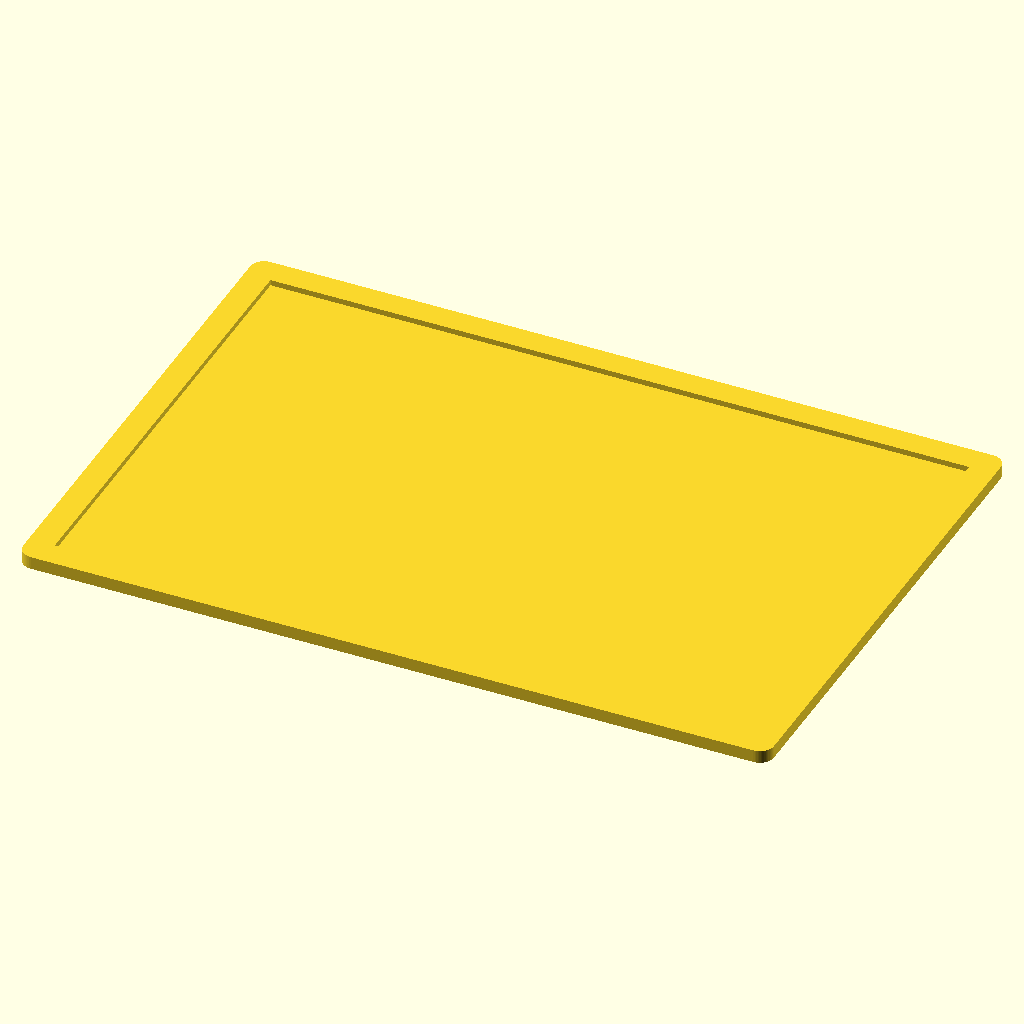
Cell 1: rendered with the file's own defaults.
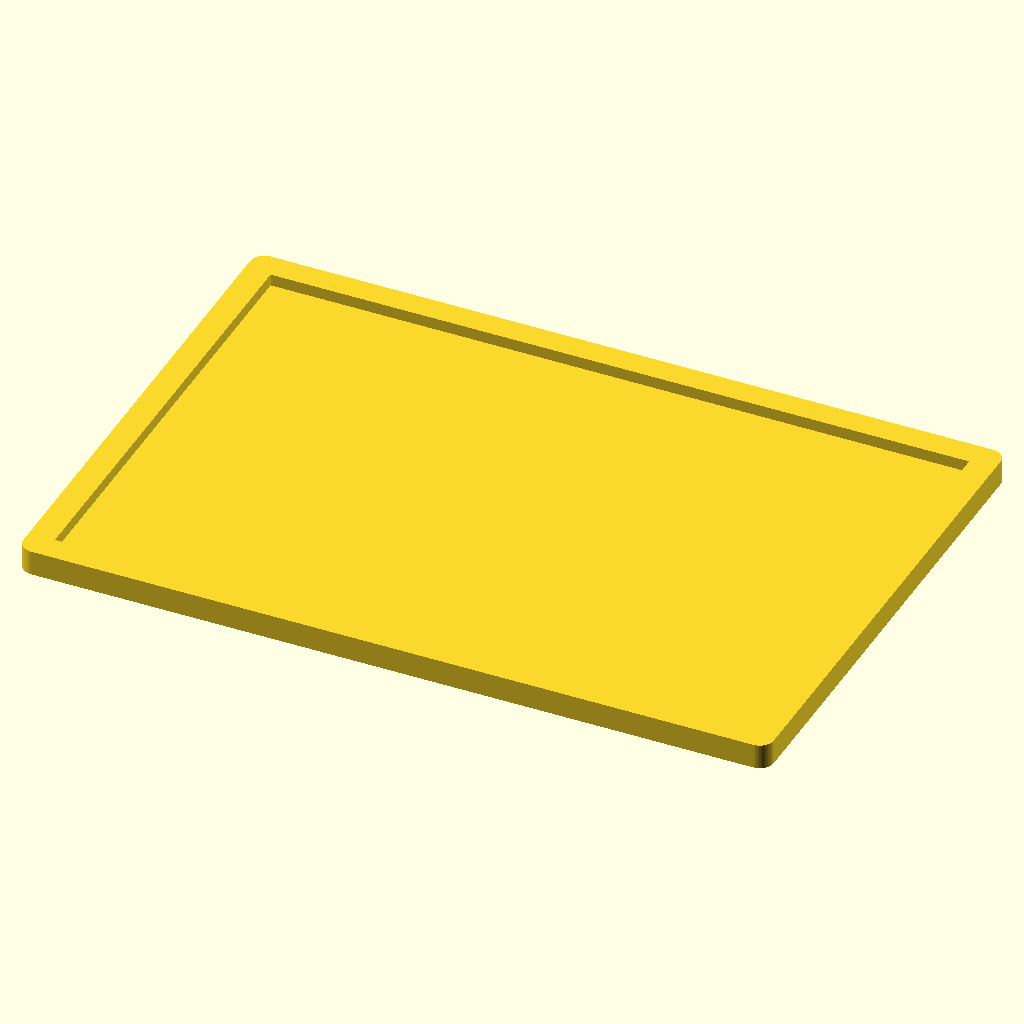
Cell 2 — preset "New set 1".
All cells are drawn from the same view direction (rotation 55°, 0°, 25°, orthographic, colour scheme Cornfield), but the view is re-fitted for each cell, so position and scale can differ between cells as well as the parameter.
The OpenSCAD source (CustomPictureFrame.scad):
/* [Dimensions] */
//width of picture in mm
pictureWidth=152;
//height of picture in mm
pictureHeight=102;
//thickness of picture in mm
pictureThick=0.2;
//minimum wall Thickness for printing
minWallThck=2;
//minimum thickness in Z
minFloorThck=1.2;
//this will cover the picture
brimWidth=2;
cornerRadius=3;

/* [Clip] */

clipCount=[3,2];
clipWdth=10;

/* [Spacings] */
pictureXYSpcng=0.5;
pictureZSpcng=0.1;
clipSpcng=0.3;

/* [show] */
showFront=true;
showClip=true;

/* [Hidden] */
fudge=0.1;
clipDia=minFloorThck;

$fn=62;
ovDims=[pictureWidth+pictureXYSpcng*2+max(minWallThck*2,cornerRadius*2),
        pictureHeight+pictureXYSpcng*2+max(minWallThck*2,cornerRadius*2),
        pictureThick+pictureZSpcng+minFloorThck*2];
        
clipDist=[(pictureWidth-clipWdth*2)/(clipCount.x-1),(pictureHeight-clipWdth*2)/(clipCount.y-1)];

if (showFront)
  frontFrame();
if (showClip)
  clipFrame();

module frontFrame(){
  difference(){
    linear_extrude(ovDims.z,convexity=3)
      difference(){
        offset(cornerRadius) 
          square(ovDims + [-cornerRadius*2,-cornerRadius*2],true);
        //cutout picture - brim
        square([pictureWidth-brimWidth*2,pictureHeight-brimWidth*2],true);
      }
    //opening for clipFrame
    translate([0,0,-fudge]) linear_extrude(fudge+ovDims.z-minFloorThck,convexity=3) 
      square([pictureWidth+pictureXYSpcng*2,pictureHeight+pictureXYSpcng*2],true);
      
    //clips
    for (ix=[-(clipCount.x-1)/2:(clipCount.x-1)/2],iy=[-1,1])
      translate([ix*clipDist.x,iy*(pictureHeight/2+pictureXYSpcng),(minFloorThck)/2]) 
        rotate([0,90,0]) pill(clipWdth,clipDia);
    for (iy=[-(clipCount.y-1)/2:(clipCount.y-1)/2],ix=[-1,1])
      translate([ix*(pictureWidth/2+pictureXYSpcng),iy*clipDist.y,(minFloorThck)/2]) 
        rotate([90,0,0]) pill(clipWdth,clipDia);
  }
}

*clipFrame();
module clipFrame(){
  clpFrmDims=[pictureWidth+pictureXYSpcng*2-clipSpcng*2,pictureHeight+pictureXYSpcng*2-clipSpcng*2];
  clpFrmHght=minFloorThck;//ovDims.z-minFloorThck-pictureThick-pictureZSpcng;
  
  linear_extrude(clpFrmHght) 
    square(clpFrmDims,true);
  
  for (ix=[-(clipCount.x-1)/2:(clipCount.x-1)/2],iy=[-1,1])
    translate([ix*clipDist.x,iy*(clpFrmDims.y/2),(minFloorThck)/2]) 
      rotate([0,90,0]) pill(clipWdth,clipDia);
  for (iy=[-(clipCount.y-1)/2:(clipCount.y-1)/2],ix=[-1,1])
    translate([ix*(clpFrmDims.x/2),iy*clipDist.y,(minFloorThck)/2]) 
      rotate([90,0,0]) pill(clipWdth,clipDia);
}

*pill();
module pill(height=5, dia=3){
  cylinder(d=dia,h=height-dia,center=true);
  for (iz=[-1,1])
    translate([0,0,iz*(height-dia)/2]) sphere(d=dia);
}
Customizer parameters (derived from the source; name, type, default, range or options):
pictureWidth: number, default 152
pictureHeight: number, default 102
pictureThick: number, default 0.2
minWallThck: number, default 2
minFloorThck: number, default 1.2
brimWidth: number, default 2
cornerRadius: number, default 3
clipCount: vector, default [3, 2]
clipWdth: number, default 10
pictureXYSpcng: number, default 0.5
pictureZSpcng: number, default 0.1
clipSpcng: number, default 0.3
showFront: bool, default true
showClip: bool, default true
